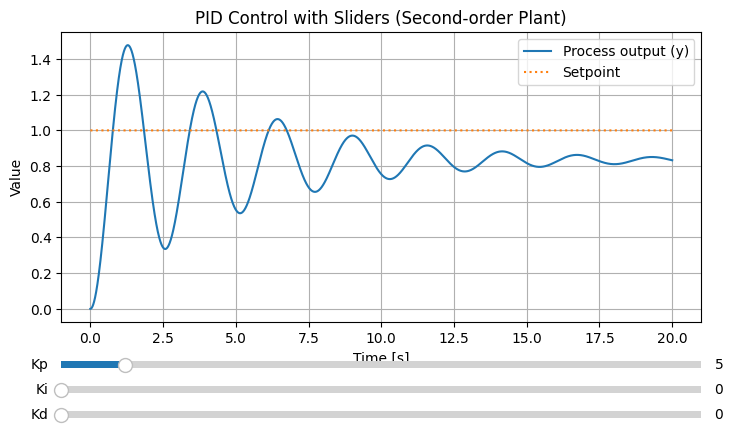

Python code for this plot:
import numpy as np
import matplotlib.pyplot as plt
from matplotlib.widgets import Slider

# ---------- Simulation parameters ----------
T_total = 20.0      # total simulation time [s]
dt = 0.001          # time step [s]
t = np.arange(0, T_total, dt)

# Second-order plant parameters: m y'' + b y' + k y = u
m = 1.0    # mass
b = 0.4    # damping
k = 1.0    # stiffness

SETPOINT = 1.0      # fixed setpoint

# ---------- PID + plant simulation (SECOND-ORDER PLANT) ----------
def simulate_pid(Kp, Ki, Kd, setpoint=SETPOINT):
    n = len(t)
    y = np.zeros(n)      # position (process output)
    v = np.zeros(n)      # velocity (y')
    u = np.zeros(n)      # control signal

    integral = 0.0
    prev_error = 0.0

    for i in range(1, n):
        # no noise, we measure y directly
        error = setpoint - y[i-1]

        integral += error * dt
        derivative = (error - prev_error) / dt

        u[i] = Kp * error + Ki * integral + Kd * derivative

        # Second-order plant dynamics:
        # m * y'' + b * y' + k * y = u
        # => y'' = (-b * y' - k * y + u) / m
        acc = (-b * v[i-1] - k * y[i-1] + u[i]) / m

        # Integrate acceleration -> velocity, then velocity -> position
        v[i] = v[i-1] + dt * acc
        y[i] = y[i-1] + dt * v[i]

        prev_error = error

    return y, u

# ---------- Initial parameters ----------
Kp0 = 5.0
Ki0 = 0.0
Kd0 = 0.0

y0, u0 = simulate_pid(Kp0, Ki0, Kd0)

# ---------- Plot setup ----------
plt.style.use("default")
fig, ax = plt.subplots(figsize=(8, 5))
plt.subplots_adjust(left=0.1, bottom=0.30)  # space for sliders

# Process output
(line_y,) = ax.plot(t, y0, label="Process output (y)")
# Setpoint (horizontal line)
(line_sp,) = ax.plot(t, SETPOINT * np.ones_like(t), ":", label="Setpoint")

ax.set_xlabel("Time [s]")
ax.set_ylabel("Value")
ax.set_title("PID Control with Sliders (Second-order Plant)")
ax.grid(True)
ax.legend(loc="best")

# ---------- Sliders ----------
axcolor = 'lightgoldenrodyellow'

ax_Kp = plt.axes([0.1, 0.20, 0.8, 0.03], facecolor=axcolor)
ax_Ki = plt.axes([0.1, 0.15, 0.8, 0.03], facecolor=axcolor)
ax_Kd = plt.axes([0.1, 0.10, 0.8, 0.03], facecolor=axcolor)

sKp = Slider(ax_Kp, "Kp", 0.0, 50.0, valinit=Kp0)
sKi = Slider(ax_Ki, "Ki", 0.0, 10.0, valinit=Ki0)
sKd = Slider(ax_Kd, "Kd", 0.0, 5.0, valinit=Kd0)

# ---------- Update function ----------
def update(val):
    Kp = sKp.val
    Ki = sKi.val
    Kd = sKd.val

    y, u = simulate_pid(Kp, Ki, Kd)

    line_y.set_ydata(y)
    # setpoint is fixed, no need to change line_sp

    ax.relim()
    ax.autoscale_view()

    fig.canvas.draw_idle()

# Call update when any slider is changed
sKp.on_changed(update)
sKi.on_changed(update)
sKd.on_changed(update)

plt.show()
